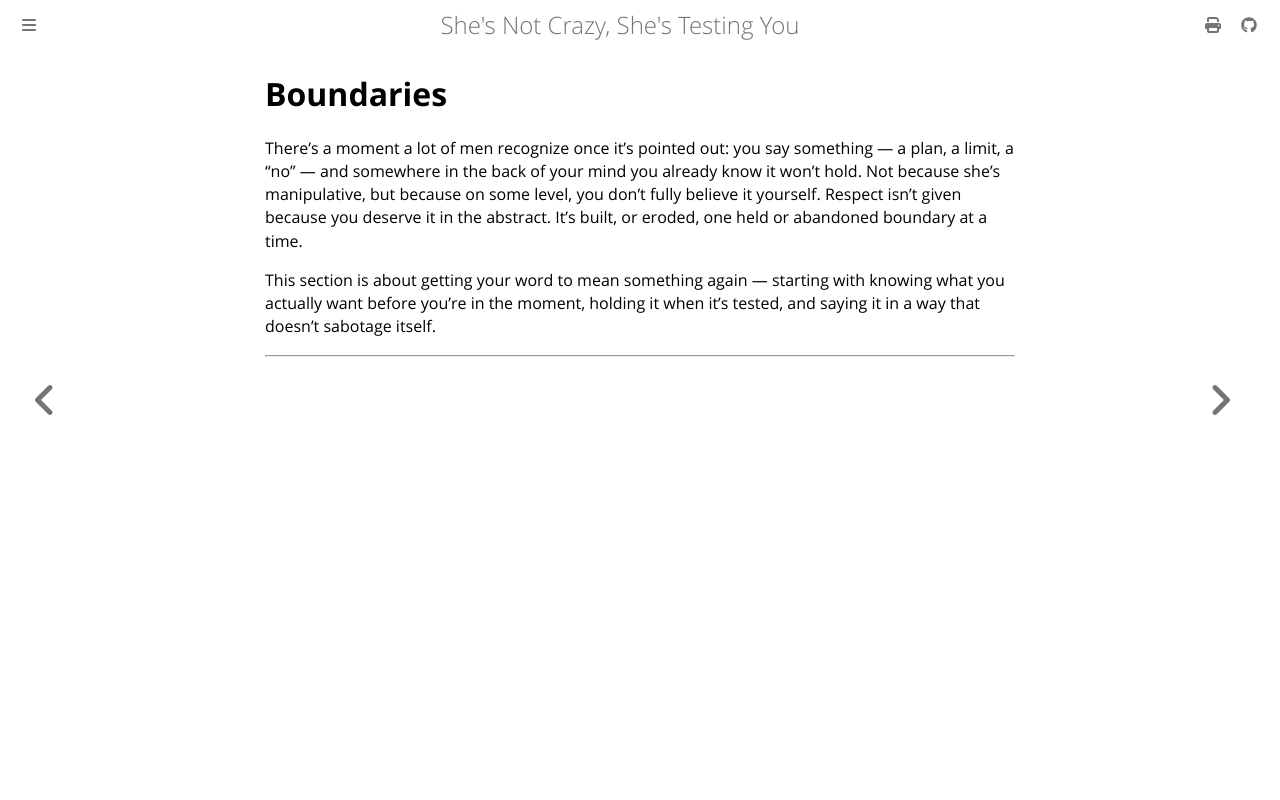

repository: rakishzen/sncsty · page: boundaries/index.html · generator: mdbook

# Boundaries

There's a moment a lot of men recognize once it's pointed out: you say something — a plan, a limit, a "no" — and somewhere in the back of your mind you already know it won't hold. Not because she's manipulative, but because on some level, you don't fully believe it yourself. Respect isn't given because you deserve it in the abstract. It's built, or eroded, one held or abandoned boundary at a time.

This section is about getting your word to mean something again — starting with knowing what you actually want before you're in the moment, holding it when it's tested, and saying it in a way that doesn't sabotage itself.

---
